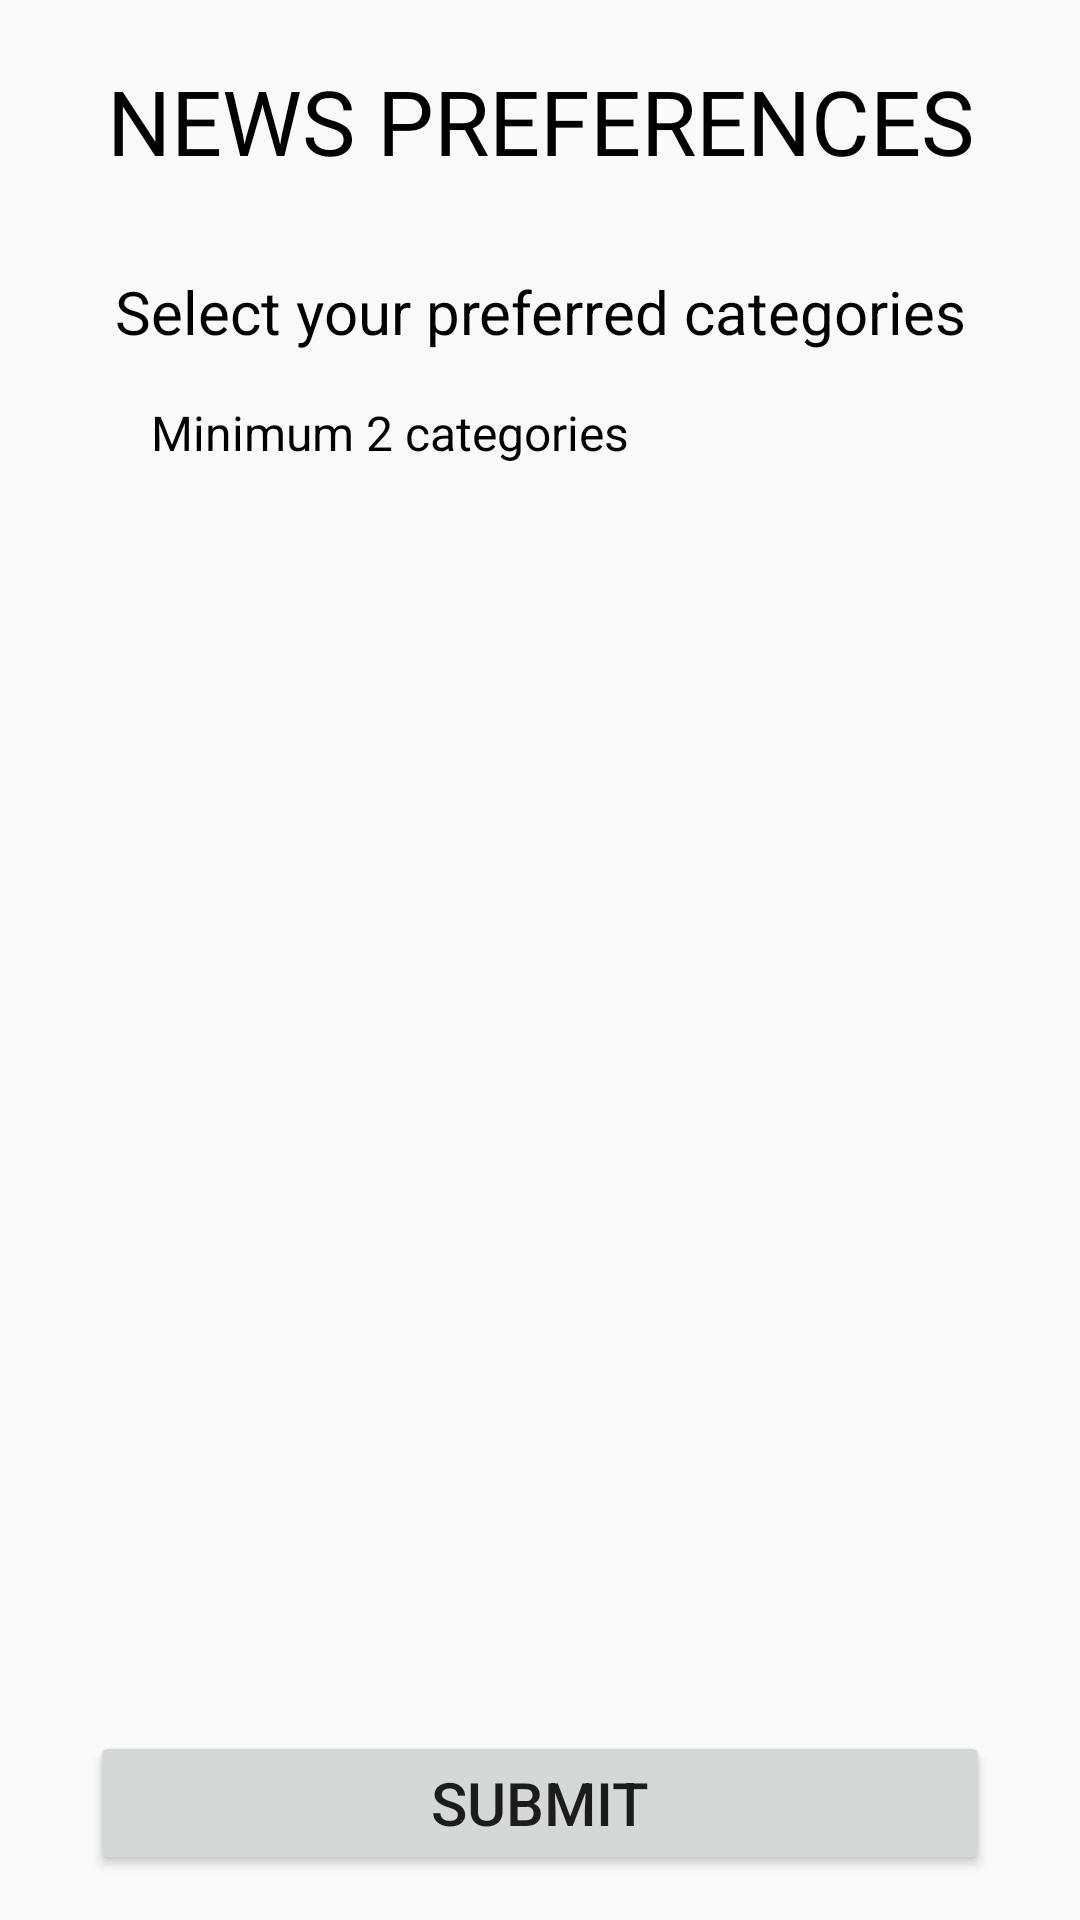

Write the Android layout XML for this screen, with the resource values it uses.
<!-- AndroidManifest.xml: application theme FullScreen -->
<!-- res/layout/activity_preference.xml -->
<?xml version="1.0" encoding="utf-8"?>
<androidx.constraintlayout.widget.ConstraintLayout xmlns:android="http://schemas.android.com/apk/res/android"
    xmlns:app="http://schemas.android.com/apk/res-auto"
    xmlns:tools="http://schemas.android.com/tools"
    android:layout_width="match_parent"
    android:layout_height="match_parent"
    tools:context=".Preference">

    <TextView
        android:id="@+id/newspreferencesTitle"
        android:layout_width="wrap_content"
        android:layout_height="wrap_content"
        android:layout_margin="10dp"
        android:padding="10dp"
        android:fontFamily="@font/zenkurenaido"
        android:text="@string/newspreferencesTitle"
        android:textAllCaps="true"
        android:textSize="30sp"
        android:textColor="@color/black"
        app:layout_constraintStart_toStartOf="parent"
        app:layout_constraintEnd_toEndOf="parent"
        app:layout_constraintTop_toTopOf="parent" />

    <TextView
        android:id="@+id/subtitle"
        android:layout_width="wrap_content"
        android:layout_height="wrap_content"
        android:layout_marginTop="20dp"
        android:text="@string/subtitle"
        android:textColor="@color/black"
        android:textSize="20sp"
        app:layout_constraintEnd_toEndOf="parent"
        app:layout_constraintStart_toStartOf="parent"
        app:layout_constraintTop_toBottomOf="@id/newspreferencesTitle"
        app:layout_constraintBottom_toTopOf="@id/subtitle"/>

    <TextView
        android:id="@+id/min2"
        android:layout_width="wrap_content"
        android:layout_height="wrap_content"
        android:layout_marginTop="16dp"
        android:text="@string/select"
        android:textColor="@color/black"
        android:textSize="16sp"
        app:layout_constraintEnd_toEndOf="parent"
        app:layout_constraintHorizontal_bias="0.25"
        app:layout_constraintStart_toStartOf="parent"
        app:layout_constraintTop_toBottomOf="@id/subtitle" />

    <ListView
        android:id="@+id/listView"
        android:layout_width="match_parent"
        android:layout_height="0dp"
        android:layout_margin="5dp"
        android:divider="@color/white"
        android:dividerHeight="0dp"
        android:paddingBottom="5dp"
        android:layout_marginTop="5dp"
        app:layout_constraintTop_toBottomOf="@+id/min2"
        app:layout_constraintBottom_toTopOf="@id/button"
        app:layout_constraintEnd_toEndOf="parent"
        app:layout_constraintStart_toStartOf="parent"
        />

    <Button
        android:id="@+id/button"
        android:layout_width="300dp"
        android:layout_height="wrap_content"
        android:text="@string/submit"
        android:textSize="20sp"
        android:layout_marginBottom="15dp"
        app:layout_constraintEnd_toEndOf="parent"
        android:onClick="onSubmit"
        app:layout_constraintStart_toStartOf="parent"
        app:layout_constraintBottom_toTopOf="@id/coordinator"
        app:layout_constraintTop_toBottomOf="@+id/listView" />

    <androidx.coordinatorlayout.widget.CoordinatorLayout
        android:id="@+id/coordinator"
        android:layout_width="match_parent"
        android:layout_height="wrap_content"
        app:layout_constraintBottom_toBottomOf="parent"
        app:layout_constraintEnd_toEndOf="parent"
        app:layout_constraintStart_toStartOf="parent" />

</androidx.constraintlayout.widget.ConstraintLayout>
<!-- resources referenced by this layout -->
<resources>
  <color name="black">#FF000000</color>
  <color name="white">#FFFFFFFF</color>
  <string name="newspreferencesTitle">News Preferences</string>
  <string name="select">Minimum 2 categories</string>
  <string name="submit">Submit</string>
  <string name="subtitle">Select your preferred categories</string>
  <style name="FullScreen" parent="Theme.AppCompat.Light.NoActionBar">
          <item name="android:windowFullscreen">true</item>
      </style>
</resources>
